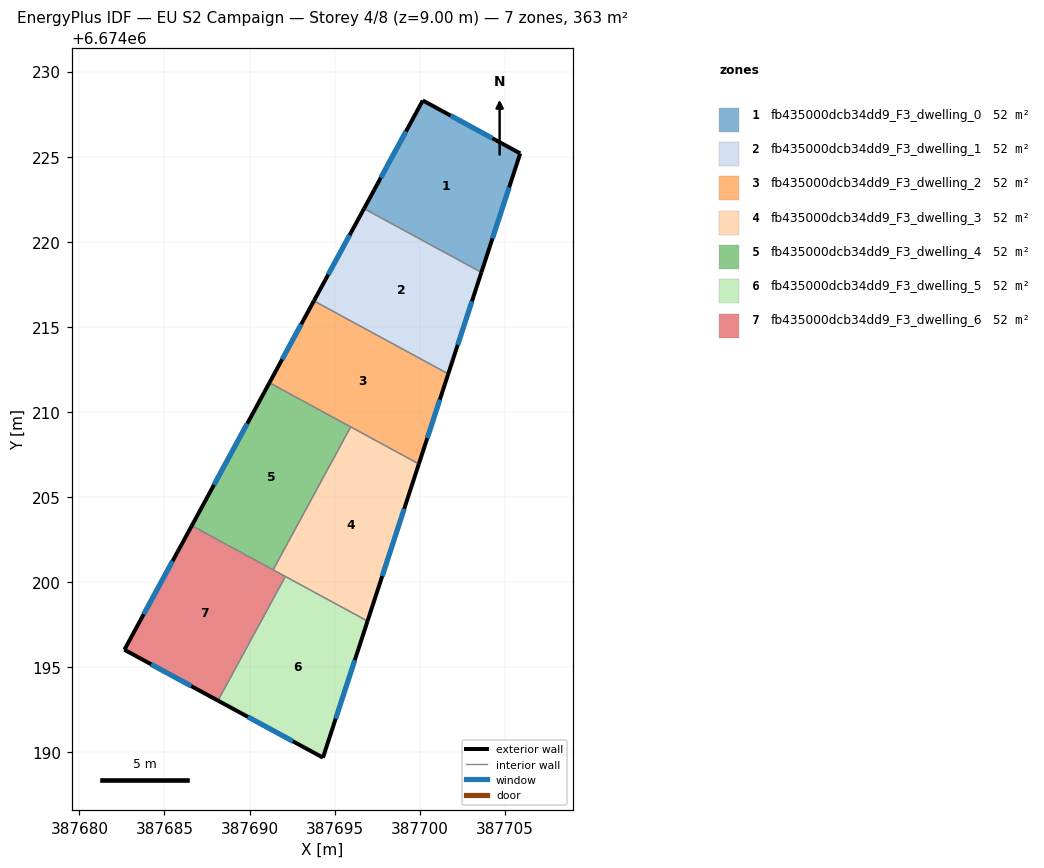
=== STOREY PLAN SPEC (per zone: floor XY polygon, exterior-wall plan segments, windows/doors) ===
zone 1: fb435000dcb34dd9_F3_dwelling_0  (51.9 m²)
  floor: (387705.90, 6674225.20) (387703.62, 6674218.21) (387696.73, 6674221.95) (387700.18, 6674228.31)
  exterior wall: (387705.90, 6674225.20) – (387700.18, 6674228.31)  [6.5 m]
    window: (387704.27, 6674226.08) – (387701.81, 6674227.42)  [3.6 m²]
  exterior wall: (387703.62, 6674218.21) – (387705.90, 6674225.20)  [7.4 m]
    window: (387704.27, 6674220.20) – (387705.25, 6674223.20)  [4.1 m²]
  exterior wall: (387700.18, 6674228.31) – (387696.73, 6674221.95)  [7.2 m]
    window: (387699.19, 6674226.49) – (387697.71, 6674223.77)  [4.0 m²]
  interior walls: 1
zone 2: fb435000dcb34dd9_F3_dwelling_1  (51.9 m²)
  floor: (387703.62, 6674218.21) (387701.67, 6674212.24) (387693.78, 6674216.53) (387696.73, 6674221.95)
  exterior wall: (387701.67, 6674212.24) – (387703.62, 6674218.21)  [6.3 m]
    window: (387702.23, 6674213.95) – (387703.07, 6674216.50)  [3.5 m²]
  exterior wall: (387696.73, 6674221.95) – (387693.78, 6674216.53)  [6.2 m]
    window: (387695.89, 6674220.40) – (387694.62, 6674218.08)  [3.4 m²]
  interior walls: 2
zone 3: fb435000dcb34dd9_F3_dwelling_2  (51.9 m²)
  floor: (387701.67, 6674212.24) (387699.95, 6674206.95) (387691.17, 6674211.72) (387693.78, 6674216.53)
  exterior wall: (387699.95, 6674206.95) – (387701.67, 6674212.24)  [5.6 m]
    window: (387700.44, 6674208.46) – (387701.18, 6674210.73)  [3.1 m²]
  exterior wall: (387693.78, 6674216.53) – (387691.17, 6674211.72)  [5.5 m]
    window: (387693.04, 6674215.16) – (387691.92, 6674213.09)  [3.0 m²]
  interior walls: 3
zone 4: fb435000dcb34dd9_F3_dwelling_3  (51.9 m²)
  floor: (387699.95, 6674206.95) (387696.93, 6674197.72) (387691.39, 6674200.73) (387695.94, 6674209.13)
  exterior wall: (387696.93, 6674197.72) – (387699.95, 6674206.95)  [9.7 m]
    window: (387697.79, 6674200.36) – (387699.09, 6674204.31)  [5.4 m²]
  interior walls: 4
zone 5: fb435000dcb34dd9_F3_dwelling_4  (51.9 m²)
  floor: (387695.94, 6674209.13) (387691.39, 6674200.73) (387686.61, 6674203.33) (387691.17, 6674211.72)
  exterior wall: (387691.17, 6674211.72) – (387686.61, 6674203.33)  [9.6 m]
    window: (387689.87, 6674209.32) – (387687.91, 6674205.72)  [5.3 m²]
  interior walls: 3
zone 6: fb435000dcb34dd9_F3_dwelling_5  (51.9 m²)
  floor: (387696.93, 6674197.72) (387694.31, 6674189.70) (387688.15, 6674193.05) (387692.11, 6674200.34)
  exterior wall: (387688.15, 6674193.05) – (387694.31, 6674189.70)  [7.0 m]
    window: (387689.91, 6674192.09) – (387692.55, 6674190.65)  [3.9 m²]
  exterior wall: (387694.31, 6674189.70) – (387696.93, 6674197.72)  [8.4 m]
    window: (387695.06, 6674191.99) – (387696.18, 6674195.43)  [4.6 m²]
  interior walls: 2
zone 7: fb435000dcb34dd9_F3_dwelling_6  (51.9 m²)
  floor: (387692.11, 6674200.34) (387688.15, 6674193.05) (387682.65, 6674196.03) (387686.61, 6674203.33)
  exterior wall: (387682.65, 6674196.03) – (387688.15, 6674193.05)  [6.3 m]
    window: (387684.22, 6674195.18) – (387686.57, 6674193.90)  [3.4 m²]
  exterior wall: (387686.61, 6674203.33) – (387682.65, 6674196.03)  [8.3 m]
    window: (387685.48, 6674201.24) – (387683.78, 6674198.12)  [4.6 m²]
  interior walls: 3

=== DERIVED (storey summary) ===
Building: EU S2 Campaign
Storey: 4 of 8  (floor level z = 9.00 m)
Storey gross floor area: 363.4 m²
Zones on this storey: 7
  - fb435000dcb34dd9_F3_dwelling_0: floor 51.9 m²; exterior wall 21.1 m (63.3 m²); 3 window(s) 11.6 m²; WWR 18.4%
  - fb435000dcb34dd9_F3_dwelling_1: floor 51.9 m²; exterior wall 12.4 m (37.3 m²); 2 window(s) 6.9 m²; WWR 18.4%
  - fb435000dcb34dd9_F3_dwelling_2: floor 51.9 m²; exterior wall 11.0 m (33.1 m²); 2 window(s) 6.1 m²; WWR 18.4%
  - fb435000dcb34dd9_F3_dwelling_3: floor 51.9 m²; exterior wall 9.7 m (29.1 m²); 1 window(s) 5.4 m²; WWR 18.4%
  - fb435000dcb34dd9_F3_dwelling_4: floor 51.9 m²; exterior wall 9.6 m (28.7 m²); 1 window(s) 5.3 m²; WWR 18.4%
  - fb435000dcb34dd9_F3_dwelling_5: floor 51.9 m²; exterior wall 15.5 m (46.4 m²); 2 window(s) 8.5 m²; WWR 18.4%
  - fb435000dcb34dd9_F3_dwelling_6: floor 51.9 m²; exterior wall 14.6 m (43.7 m²); 2 window(s) 8.0 m²; WWR 18.4%
Zone adjacency (shared interzone walls):
  - fb435000dcb34dd9_F3_dwelling_0 ↔ fb435000dcb34dd9_F3_dwelling_1
  - fb435000dcb34dd9_F3_dwelling_1 ↔ fb435000dcb34dd9_F3_dwelling_2
  - fb435000dcb34dd9_F3_dwelling_2 ↔ fb435000dcb34dd9_F3_dwelling_3
  - fb435000dcb34dd9_F3_dwelling_2 ↔ fb435000dcb34dd9_F3_dwelling_4
  - fb435000dcb34dd9_F3_dwelling_3 ↔ fb435000dcb34dd9_F3_dwelling_4
  - fb435000dcb34dd9_F3_dwelling_3 ↔ fb435000dcb34dd9_F3_dwelling_5
  - fb435000dcb34dd9_F3_dwelling_3 ↔ fb435000dcb34dd9_F3_dwelling_6
  - fb435000dcb34dd9_F3_dwelling_4 ↔ fb435000dcb34dd9_F3_dwelling_6
  - fb435000dcb34dd9_F3_dwelling_5 ↔ fb435000dcb34dd9_F3_dwelling_6